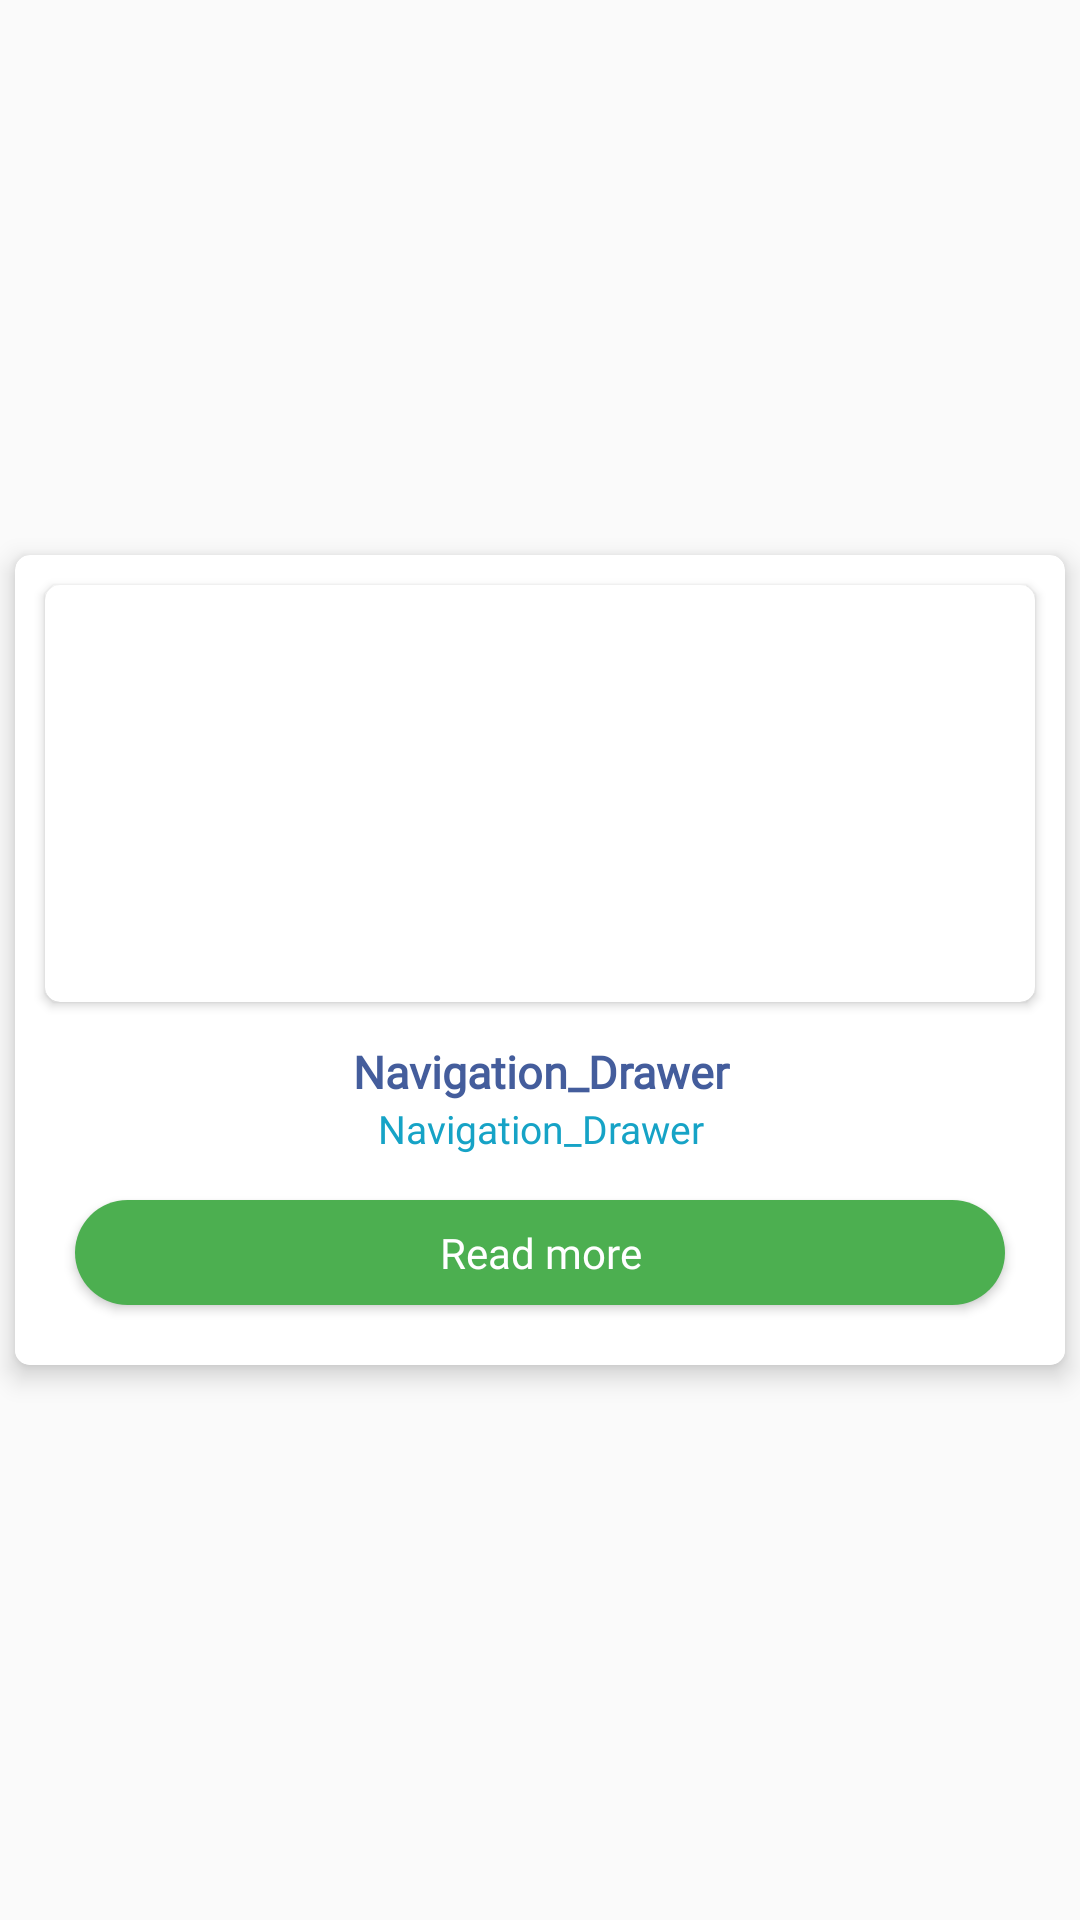

Write the Android layout XML for this screen, with the resource values it uses.
<!-- AndroidManifest.xml: application theme Theme.Navigation -->
<!-- res/layout/servicescard.xml -->
<?xml version="1.0" encoding="utf-8"?>
<LinearLayout xmlns:android="http://schemas.android.com/apk/res/android"
    xmlns:app="http://schemas.android.com/apk/res-auto"
    android:layout_width="200dp"
    xmlns:tools="http://schemas.android.com/tools"
    android:layout_gravity="center"
    app:cardMaxElevation="12dp"
    android:layout_height="wrap_content">
    <GridLayout
        android:layout_width="match_parent"
        android:layout_height="match_parent"
        android:orientation="horizontal"
        tools:ignore="MissingConstraints">
        <androidx.cardview.widget.CardView
            android:layout_width="match_parent"
            android:layout_height="wrap_content"
            android:layout_gravity="center"
            android:layout_margin="5dp"
            app:cardElevation="5dp"
            app:cardCornerRadius="5dp"
            app:cardBackgroundColor="@color/white"
            app:cardPreventCornerOverlap="true"

            >

            <LinearLayout
                android:layout_width="match_parent"

                android:layout_height="wrap_content"
                android:orientation="vertical">
                <androidx.cardview.widget.CardView
                    android:layout_width="fill_parent"
                    android:layout_margin="10dp"
                    app:cardCornerRadius="5dp"
                    android:layout_height="139dp">

                    <ImageView
                        android:id="@+id/idIVcourse"
                        android:scaleType="centerCrop"
                        android:layout_width="match_parent"


                        android:layout_height="match_parent"
                        android:src="@mipmap/ic_launcher" />
                </androidx.cardview.widget.CardView>
                <LinearLayout
                    android:layout_width="match_parent"
                    android:orientation="vertical"
                    android:background="@color/white"
                    android:layout_height="match_parent">
                    <TextView
                        android:id="@+id/idTVCourse"
                        android:layout_width="match_parent"
                        android:layout_height="wrap_content"
                        android:fontFamily="@font/helvetica"
                        android:layout_marginTop="3dp"
                        android:textSize="15dp"
                        android:maxLines="1"
                        android:textStyle="bold"
                        android:textColor="#445d9c"
                        android:text="@string/app_name"
                        android:textAlignment="center" />
                    <TextView
                        android:id="@+id/idTVCourses"
                        android:layout_width="match_parent"
                        android:layout_height="wrap_content"
                        android:fontFamily="@font/helvetica"
                        android:textSize="13dp"
                        android:layout_marginStart="5dp"
                        android:layout_marginEnd="5dp"
                        android:maxLines="2"
                        android:textColor="#16a3c6"
                        android:text="@string/app_name"
                        android:textAlignment="center" />

                    <androidx.appcompat.widget.AppCompatButton
                        android:id="@+id/Booknow"
                        android:layout_width="match_parent"
                        android:layout_height="35dp"
                        android:layout_marginStart="20dp"
                        android:fontFamily="@font/helvetica"
                        android:layout_marginEnd="20dp"
                        android:layout_marginTop="15dp"

                        android:layout_marginBottom="20dp"
                        android:text="Read more"
                        android:gravity="center"

                        android:background="@drawable/btn_all_background"
                        android:textColor="@color/white"
                        android:textAllCaps="false"

                        />
                </LinearLayout>


            </LinearLayout>
        </androidx.cardview.widget.CardView>
    </GridLayout>
</LinearLayout>
<!-- resources referenced by this layout -->
<resources>
  <color name="white">#FFFFFFFF</color>
  <!-- drawable btn_all_background (drawable) -->
  <selector xmlns:android="http://schemas.android.com/apk/res/android">
      
      <item android:state_pressed="false">
          <shape
              android:shape="rectangle">
              <corners android:radius="20dp" />
              <gradient
                  android:startColor="#4CAF50"
                  android:endColor="#4CAF50"/>
          </shape>
      </item>
      
      <item android:state_pressed="true">
          <shape android:shape="rectangle">
              <solid android:color="@color/skip_button_pressed_background" /> 
              <corners android:radius="20dp" /> 
          </shape>
      </item>
  </selector>
  <string name="app_name">Navigation_Drawer</string>
  <style name="Theme.Navigation" parent="Theme.AppCompat.Light.NoActionBar">
          
          <item name="colorPrimary">@color/colorPrimary</item>
          <item name="colorPrimaryDark">@color/colorPrimaryDark</item>
          <item name="colorAccent">@color/colorAccent</item>
          
      </style>
  <color name="skip_button_pressed_background">#2980b9</color>
  <color name="colorPrimary">#4CAF50</color>
  <color name="colorPrimaryDark">#4CAF50</color>
  <color name="colorAccent">#272626</color>
</resources>
